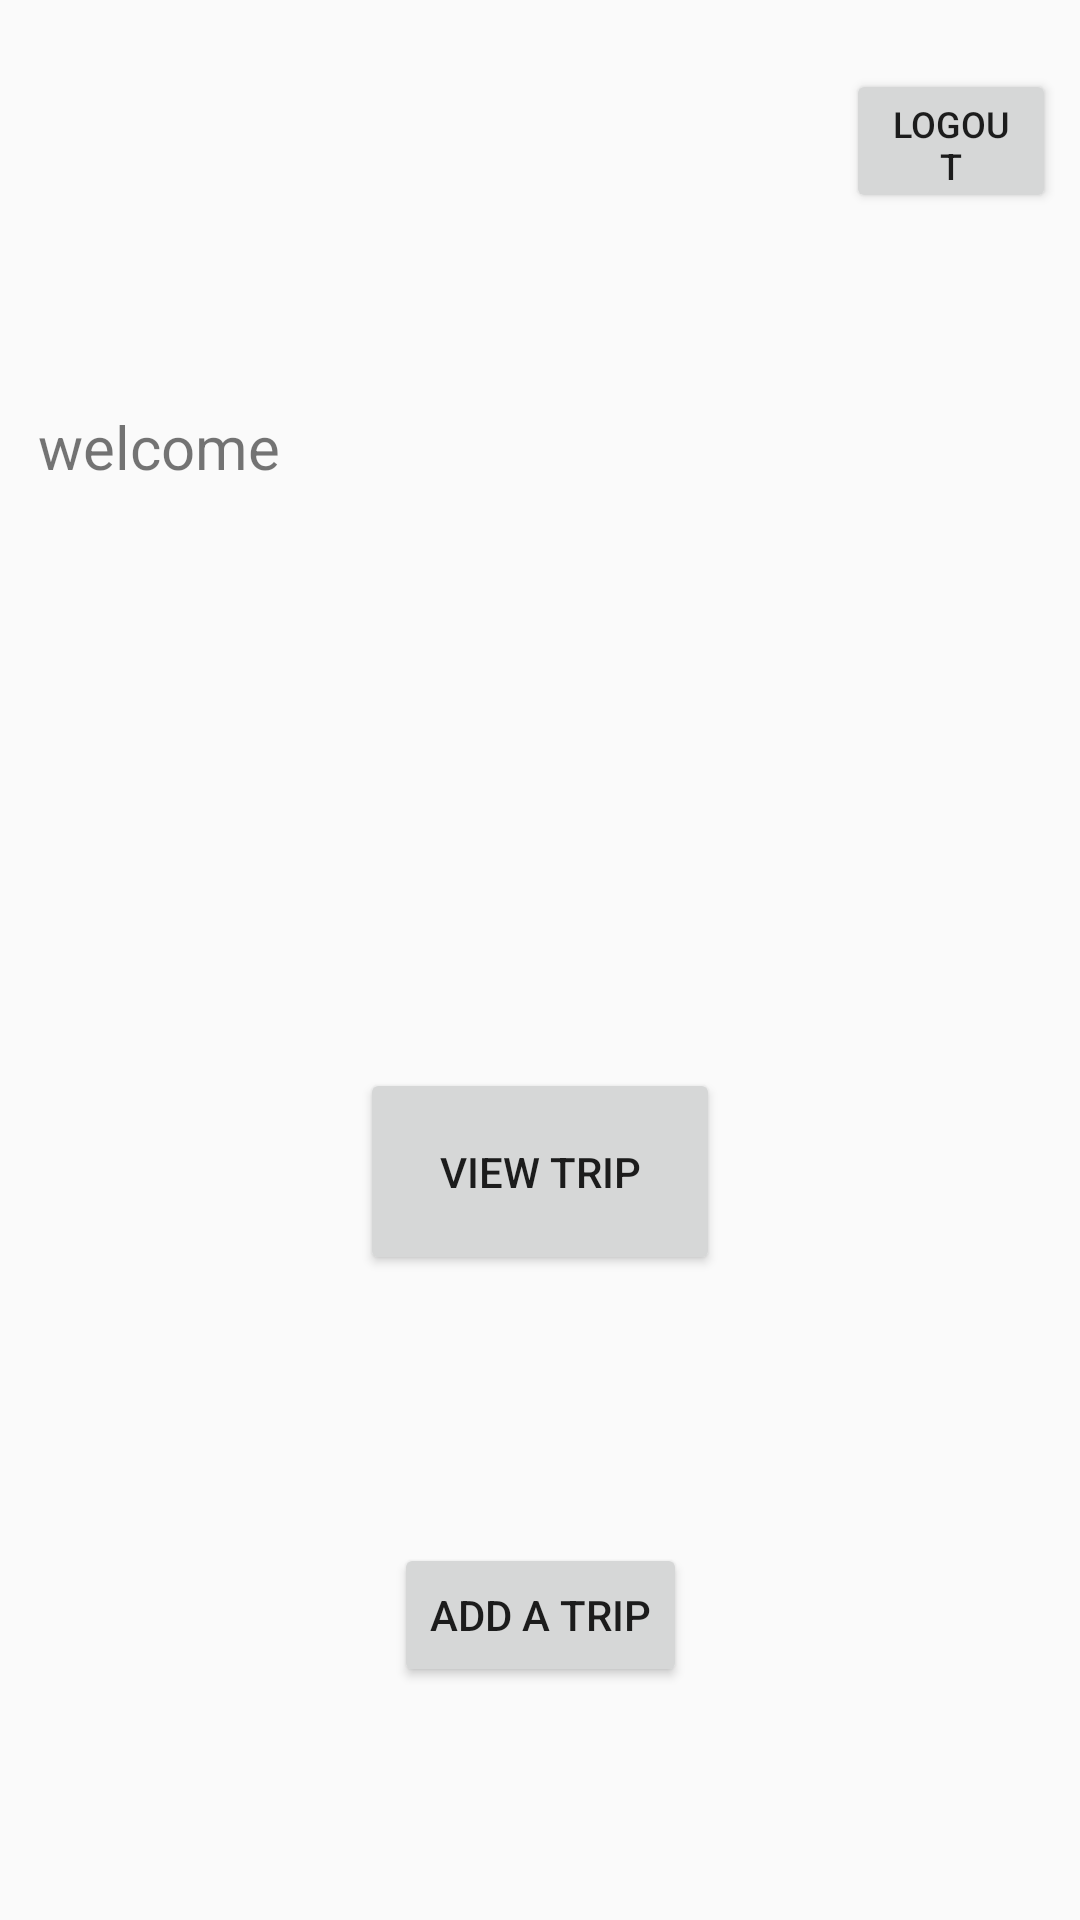

Layout XML and referenced resources for this Android screen:
<!-- AndroidManifest.xml: application theme AppTheme -->
<!-- res/layout/activity_home.xml -->
<?xml version="1.0" encoding="utf-8"?>
<android.support.constraint.ConstraintLayout
    xmlns:android="http://schemas.android.com/apk/res/android"
    xmlns:app="http://schemas.android.com/apk/res-auto"
    xmlns:tools="http://schemas.android.com/tools"
    android:layout_width="match_parent"
    android:layout_height="match_parent">

    <TextView
        android:id="@+id/welcome_message"
        android:layout_width="335dp"
        android:layout_height="131dp"
        android:layout_marginBottom="8dp"
        android:layout_marginTop="8dp"
        android:text="welcome"
        android:textSize="20sp"
        app:layout_constraintBottom_toBottomOf="parent"
        app:layout_constraintHorizontal_bias="0.51"
        app:layout_constraintLeft_toLeftOf="parent"
        app:layout_constraintRight_toRightOf="parent"
        app:layout_constraintTop_toTopOf="parent"
        app:layout_constraintVertical_bias="0.258" />

    <Button
        android:id="@+id/add_trip"
        android:layout_width="wrap_content"
        android:layout_height="wrap_content"
        android:layout_marginBottom="8dp"
        android:layout_marginTop="8dp"
        android:text="Add a trip"
        app:layout_constraintBottom_toBottomOf="parent"
        app:layout_constraintEnd_toEndOf="parent"
        app:layout_constraintHorizontal_bias="0.501"
        app:layout_constraintLeft_toLeftOf="parent"
        app:layout_constraintRight_toRightOf="parent"
        app:layout_constraintStart_toStartOf="parent"
        app:layout_constraintTop_toBottomOf="@+id/welcome_message"
        app:layout_constraintVertical_bias="0.775" />

    <Button
        android:id="@+id/logout"
        android:layout_width="70dp"
        android:layout_height="48dp"
        android:layout_marginBottom="8dp"
        android:layout_marginEnd="8dp"
        android:layout_marginStart="8dp"
        android:layout_marginTop="8dp"
        android:text="logout"
        android:textSize="12sp"
        app:layout_constraintBottom_toTopOf="@+id/welcome_message"
        app:layout_constraintEnd_toEndOf="parent"
        app:layout_constraintHorizontal_bias="1.0"
        app:layout_constraintStart_toStartOf="parent"
        app:layout_constraintTop_toTopOf="parent"
        app:layout_constraintVertical_bias="0.21" />

    <Button
        android:id="@+id/view_trip"
        android:layout_width="120dp"
        android:layout_height="69dp"
        android:layout_marginBottom="8dp"
        android:layout_marginTop="8dp"
        android:text="View Trip"
        app:layout_constraintBottom_toTopOf="@+id/add_trip"
        app:layout_constraintLeft_toLeftOf="parent"
        app:layout_constraintRight_toRightOf="parent"
        app:layout_constraintTop_toBottomOf="@+id/welcome_message" />
</android.support.constraint.ConstraintLayout>
<!-- resources referenced by this layout -->
<resources>
  <style name="AppTheme" parent="Theme.AppCompat.Light.DarkActionBar">
          <item name="colorPrimary">@color/colorPrimary</item>
          <item name="colorPrimaryDark">@color/colorPrimaryDark</item>
          <item name="colorAccent">@color/colorAccent</item>
      </style>
  <color name="colorPrimary">#3F51B5</color>
  <color name="colorPrimaryDark">#303F9F</color>
  <color name="colorAccent">#FF4081</color>
</resources>
